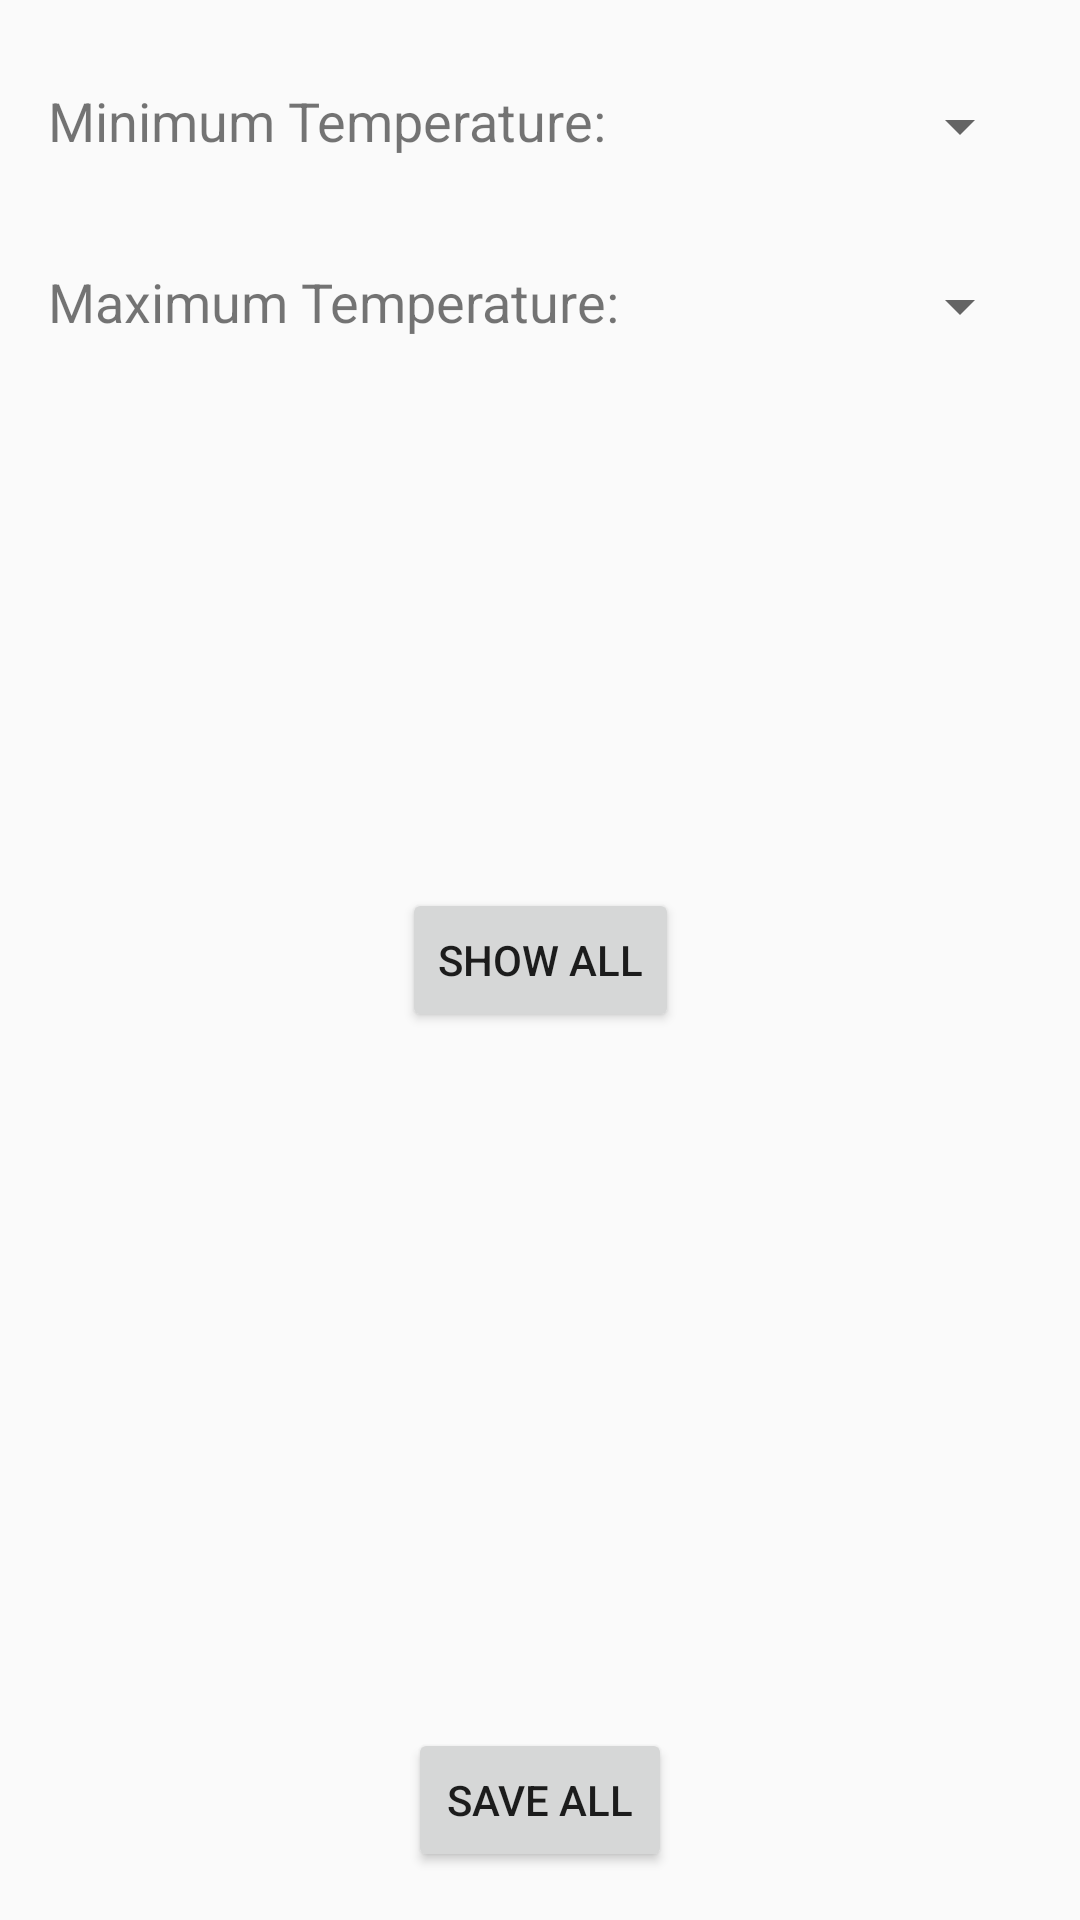

This screen was rendered from an Android layout file. Write that file and the resources it references.
<!-- AndroidManifest.xml: application theme AppTheme -->
<!-- res/layout/app_fragment.xml -->
<?xml version="1.0" encoding="utf-8"?>
<android.support.constraint.ConstraintLayout
    xmlns:android="http://schemas.android.com/apk/res/android"
    xmlns:app="http://schemas.android.com/apk/res-auto"
    xmlns:tools="http://schemas.android.com/tools"
    android:layout_width="match_parent"
    android:layout_height="match_parent">

    <Button
        android:id="@+id/save_all_app"
        android:layout_width="wrap_content"
        android:layout_height="wrap_content"
        android:layout_marginBottom="16dp"
        android:layout_marginEnd="16dp"
        android:layout_marginStart="16dp"
        android:text="@string/button_save_all"
        app:layout_constraintBottom_toBottomOf="parent"
        app:layout_constraintEnd_toEndOf="parent"
        app:layout_constraintStart_toStartOf="parent" />

    <TextView
        android:id="@+id/editMinTemp"
        android:layout_width="wrap_content"
        android:layout_height="wrap_content"
        android:layout_marginStart="16dp"
        android:layout_marginTop="28dp"
        android:text="Minimum Temperature:"
        android:textSize="18sp"
        app:layout_constraintStart_toStartOf="parent"
        app:layout_constraintTop_toTopOf="parent" />

    <Spinner
        android:id="@+id/spinnerMin"
        android:layout_width="122dp"
        android:layout_height="wrap_content"
        android:layout_marginEnd="16dp"
        android:layout_marginTop="30dp"
        android:layout_toRightOf="@id/editMinTemp"
        android:textAlignment="viewEnd"
        app:layout_constraintEnd_toEndOf="parent"
        app:layout_constraintTop_toTopOf="parent" />

    <TextView
        android:id="@+id/editMaxTemp"
        android:layout_width="wrap_content"
        android:layout_height="wrap_content"
        android:layout_marginStart="16dp"
        android:layout_marginTop="36dp"
        android:text="Maximum Temperature: "
        android:textSize="18sp"
        app:layout_constraintStart_toStartOf="parent"
        app:layout_constraintTop_toBottomOf="@+id/editMinTemp" />

    <Spinner
        android:id="@+id/spinnerMax"
        android:layout_width="122dp"
        android:layout_height="wrap_content"
        android:layout_marginEnd="16dp"
        android:layout_marginTop="36dp"
        android:layout_toRightOf="@id/editMaxTemp"
        android:textAlignment="textEnd"
        app:layout_constraintEnd_toEndOf="parent"
        app:layout_constraintTop_toBottomOf="@+id/spinnerMin" />

    <Button
        android:id="@+id/show_all"
        android:layout_width="wrap_content"
        android:layout_height="wrap_content"
        android:layout_marginBottom="16dp"
        android:layout_marginEnd="16dp"
        android:layout_marginStart="16dp"
        android:layout_marginTop="16dp"
        android:text="@string/button_show_all"
        app:layout_constraintBottom_toBottomOf="parent"
        app:layout_constraintEnd_toEndOf="parent"
        app:layout_constraintStart_toStartOf="parent"
        app:layout_constraintTop_toTopOf="parent" />

    <TextView
        android:id="@+id/showMinimum"
        android:layout_width="wrap_content"
        android:layout_height="wrap_content"
        android:layout_marginBottom="16dp"
        android:layout_marginEnd="16dp"
        android:layout_marginStart="16dp"
        android:layout_marginTop="16dp"
        app:layout_constraintBottom_toBottomOf="parent"
        app:layout_constraintEnd_toEndOf="parent"
        app:layout_constraintHorizontal_bias="0.501"
        app:layout_constraintStart_toStartOf="parent"
        app:layout_constraintTop_toTopOf="parent"
        app:layout_constraintVertical_bias="0.628"
        tools:text="minimum" />

    <TextView
        android:id="@+id/showMaximum"
        android:layout_width="wrap_content"
        android:layout_height="wrap_content"
        android:layout_marginBottom="16dp"
        android:layout_marginEnd="16dp"
        android:layout_marginStart="16dp"
        android:layout_marginTop="16dp"
        app:layout_constraintBottom_toBottomOf="parent"
        app:layout_constraintEnd_toEndOf="parent"
        app:layout_constraintHorizontal_bias="0.501"
        app:layout_constraintStart_toStartOf="parent"
        app:layout_constraintTop_toTopOf="parent"
        app:layout_constraintVertical_bias="0.708"
        tools:text="maximum" />


</android.support.constraint.ConstraintLayout>
<!-- resources referenced by this layout -->
<resources>
  <string name="button_save_all">Save All</string>
  
      // Nordic Semiconductors BLE stuff
  <string name="button_show_all">Show All</string>
  <style name="AppTheme" parent="AppBaseTheme">
          
      </style>
  <style name="AppBaseTheme" parent="Theme.AppCompat.Light.DarkActionBar">
          
          <item name="colorPrimary">@color/colorPrimary</item>
          <item name="colorPrimaryDark">@color/colorPrimaryDark</item>
          <item name="colorAccent">@color/colorAccent</item>
      </style>
  <color name="colorPrimary">#3F51B5</color>
  <color name="colorPrimaryDark">#303F9F</color>
  <color name="colorAccent">#FF4081</color>
</resources>
